Run: headless pygame with SDL's dummy video driver; simulated clock (each Clock.tick advances the game by its frame time, no real sleeping); random seed 0; keys injected as events and as key.get_pressed() state; no mouse input.
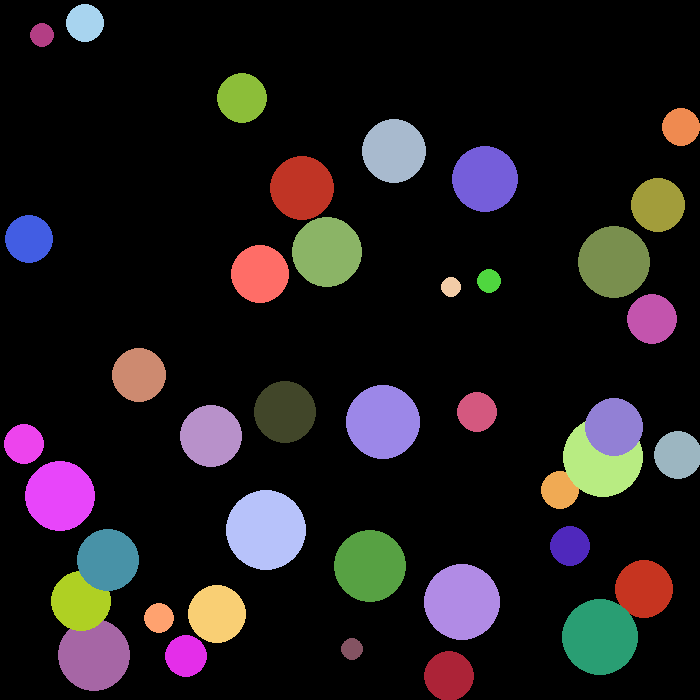
Frame 1 of 4 · flips 1–60 · no input
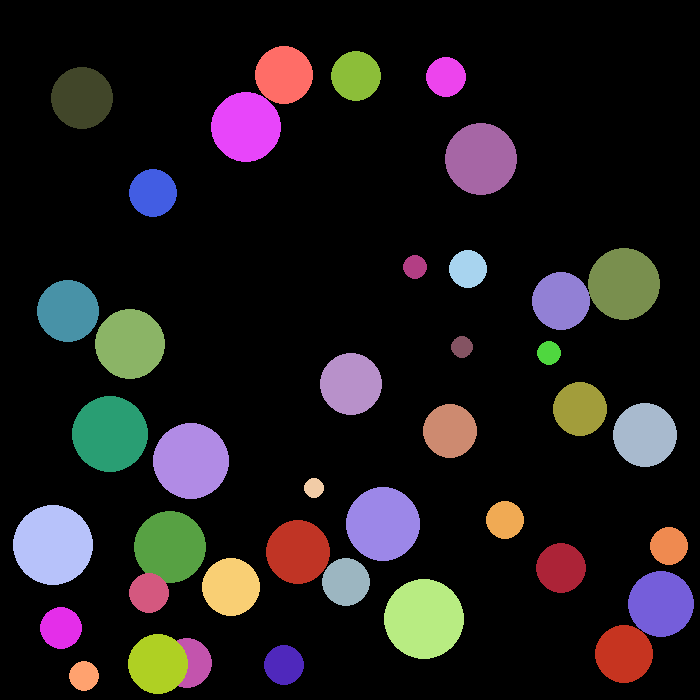
Frame 2 of 4 · flips 61–180 · tapped SPACE, RETURN · held RIGHT (→), D
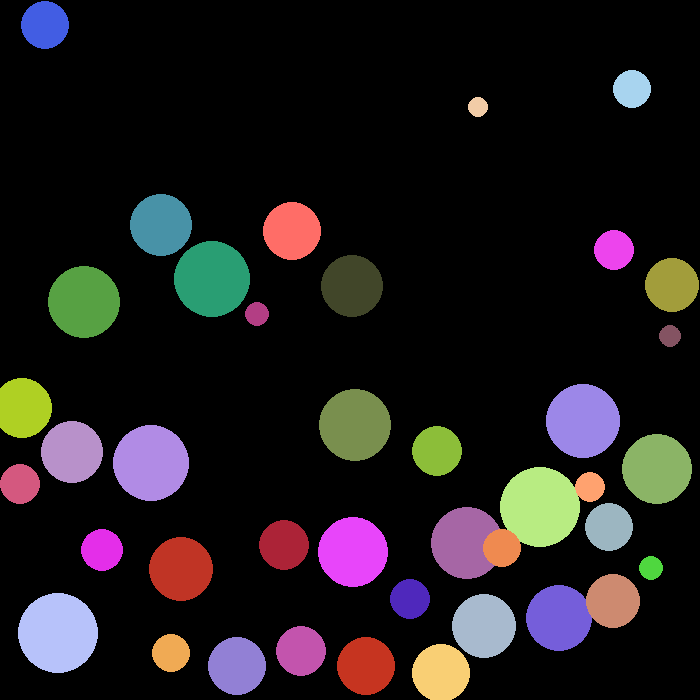
Frame 3 of 4 · flips 181–300 · held DOWN (↓), S
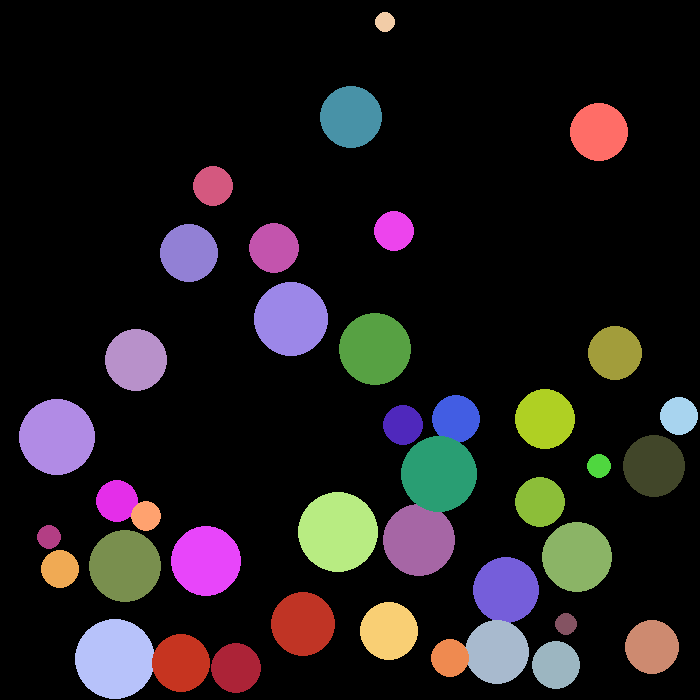
Frame 4 of 4 · flips 301–420 · held LEFT (←), A, UP (↑), W

The pygame program that drew these frames:

# libs
from random import randint, uniform
from sys import exit
import math
import pygame

# simulation settings
GRAVITY = 0.05
generate_circles = 40
MAX_RADIUS = 40

# pygame & simulation limitation settings
FPS_LIM = 60
SIZE = 700
WSIZE = (SIZE, SIZE)

# init pygame
pygame.init()
pygame.display.set_caption("Bouncing balls!")
screen = pygame.display.set_mode(WSIZE)
clock = pygame.time.Clock()

class Circle:
    def __init__(self):
        self.radius = randint(10, MAX_RADIUS)
        self.pos = (randint(MAX_RADIUS, SIZE-MAX_RADIUS), randint(MAX_RADIUS, SIZE-MAX_RADIUS))
        self.vel = (uniform(0, 0.1), uniform(0, 0.1))
        self.color = (randint(32, 255), randint(32, 255), randint(32, 255))
    
    def collision(self, other):
        # source https://www.petercollingridge.co.uk/tutorials/pygame-physics-simulation/collisions/
        dx = other.pos[0] - self.pos[0]
        dy = other.pos[1] - self.pos[1]
        distance = math.hypot(dx, dy) # --> math.sqrt(dx**2 + dy**2)

        if distance < self.radius+other.radius:
            #print("collision!")
            tangent = math.atan2(dy, dx) # angle of vector
            angle = (0.5 * math.pi + tangent) # get shifted angle by 90 degrees
            
            self_x, self_y = self.vel
            other_x, other_y = other.vel

            # move vectors based on new angle
            self_x -= math.sin(angle)
            self_y += math.cos(angle)
            other_x += math.sin(angle)
            other_y -= math.cos(angle)

            self.vel = (self_x, self_y)
            self.update_pos()
            other.vel = (other_x, other_y)
            other.update_pos()

    def update_vel(self, vector):
        x,y = self.vel
        self.vel = (x+vector[0], y+vector[1])

    def update_pos(self):
        px, py = self.pos
        x, y = self.vel[0]+px, self.vel[1]+py
        self.pos = (x, y)

# generate circles

balls = [Circle() for _ in range(generate_circles)]
    
FPS = FPS_LIM
while 1:
    clock.tick(FPS)

    # pygame event (closing window)
    for event in pygame.event.get():
        if event.type == pygame.QUIT:
            exit()
        if event.type == pygame.KEYDOWN:
            if event.key == pygame.K_SPACE: # slow down sim
                FPS -= 10
                FPS = FPS_LIM if FPS <= 0 else FPS
    
    # update circles (physic)
    for b1 in balls:
        for b2 in balls:
            if b1 == b2: continue
            # bounce out of collision
            b1.collision(b2)

        # move down by gravity
        b1.update_vel((0, GRAVITY))

        # update pos
        b1.update_pos()

        # pos
        x, y = b1.pos

        # bounce of walls
        vx, vy = b1.vel
        if x+b1.radius > SIZE and vx != abs(vx) * -1: vx *= -1
        elif x-b1.radius < 0  and vx == abs(vx) * -1: vx *= -1
        if y+b1.radius > SIZE and vy != abs(vy) * -1: vy *= -1
        elif y-b1.radius < 0  and vy == abs(vy) * -1: vy *= -1
        b1.vel = (vx, vy)

        # update pos
        b1.update_pos()
        
    # draw circles and update display
    screen.fill((0, 0, 0))
    for b in balls:
        pygame.draw.circle(screen, b.color, b.pos, b.radius)
    pygame.display.flip()
